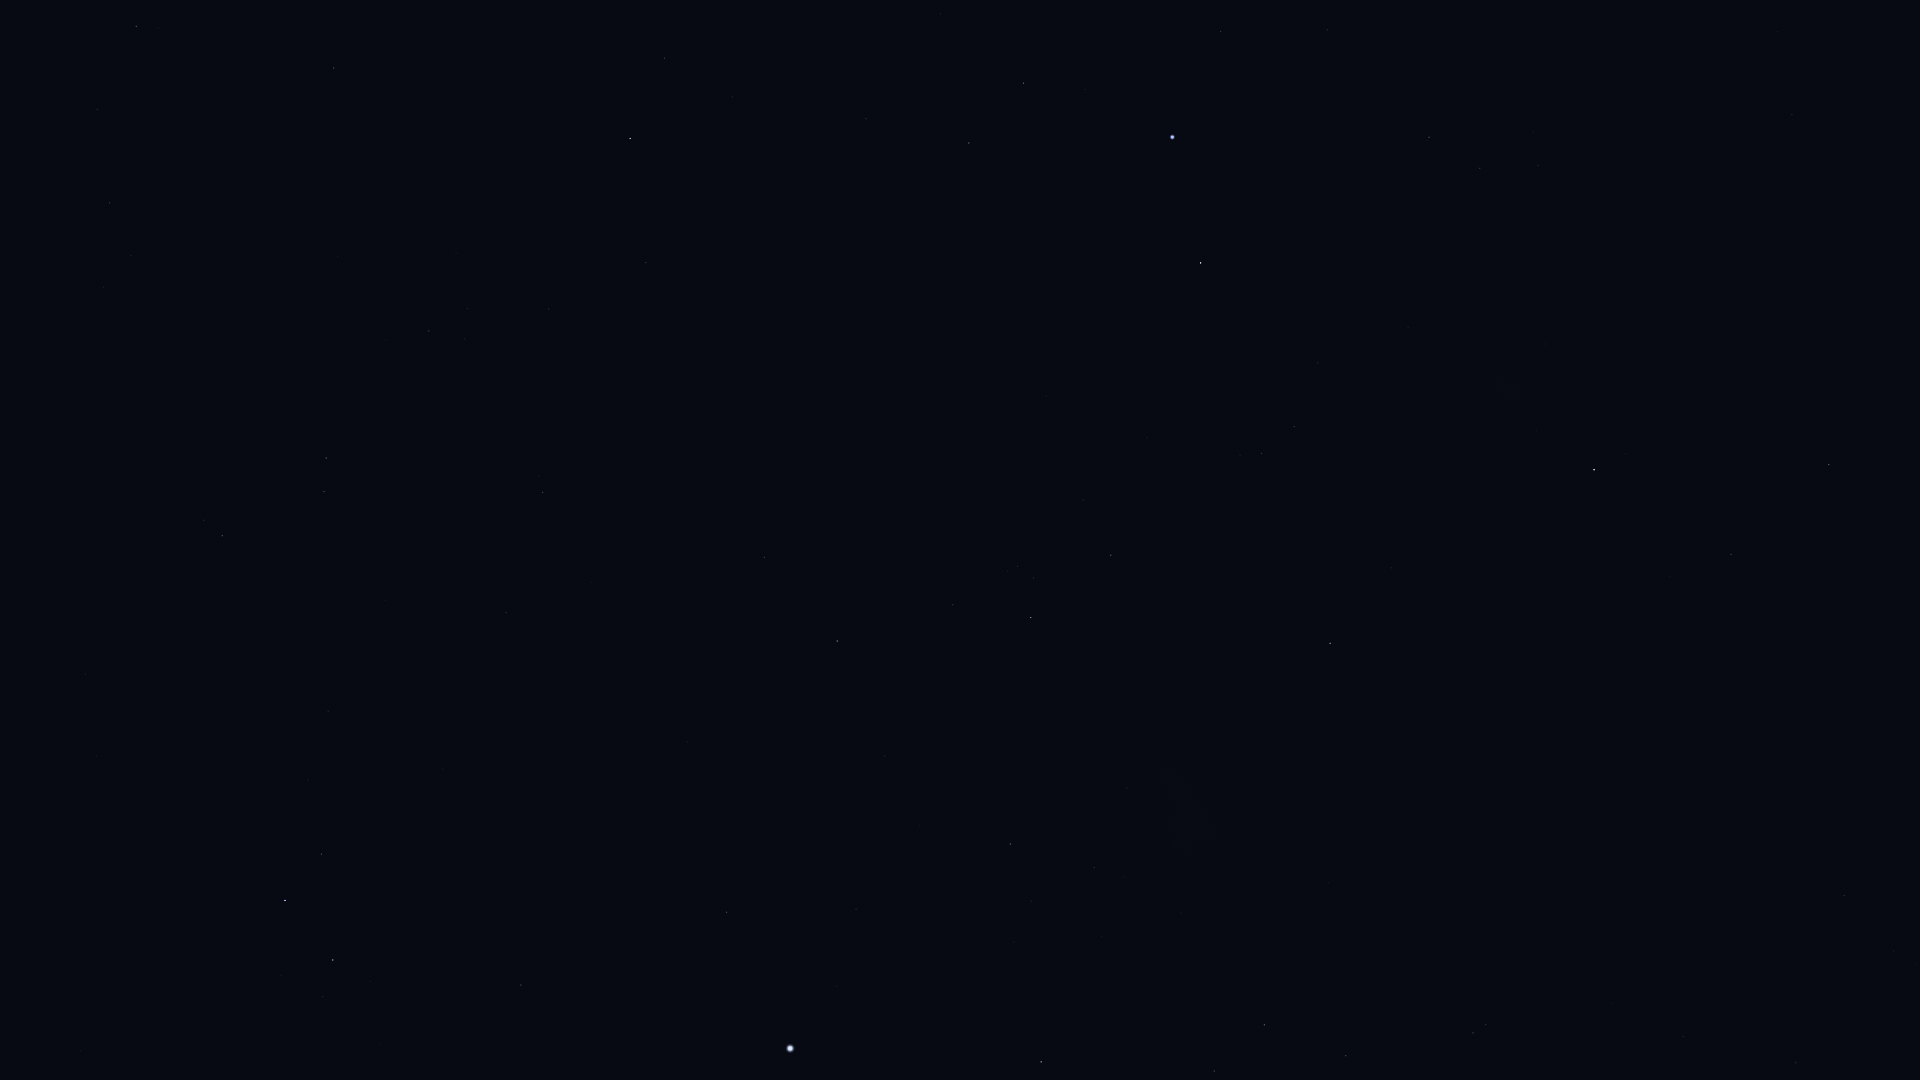

Data behind this chart, as committed beside it:
Star_ID, Name, X, Y
1599, HIP 1599, 1480, 168
2021, HIP 2021, 1594, 470
2484, HIP 2484, 1429, 137
5348, Wurren, 1221, 31
5529, Emiw, 1378, 264
7588, Achernar, 1172, 137
9007, HIP 9007, 1024, 83
9236, HIP 9236, 1201, 263
10602, HIP 10602, 969, 143
11001, HIP 11001, 1294, 427
11407, HIP 11407, 866, 119
12394, HIP 12394, 1261, 453
12413, HIP 12413, 732, 97
12484, HIP 12484, 977, 262
12486, HIP 12486, 665, 58
13847, Acamar, 630, 138
14240, HIP 14240, 1046, 396
14879, Dalim, 334, 68
15510, HIP 15510, 646, 262
15578, Intan, 426, 165
16611, HIP 16611, 97, 109
17096, Tupi, 840, 436
17440, HIP 17440, 1111, 555
17651, HIP 17651, 110, 203
17678, HIP 17678, 1330, 643
17797, HIP 17797, 465, 339
17874, HIP 17874, 429, 331
18597, HIP 18597, 1018, 566
19747, HIP 19747, 543, 492
19780, HIP 19780, 1031, 617
19893, HIP 19893, 764, 557
19921, HIP 19921, 953, 605
21248, Beemim, 324, 492
21060, HIP 21060, 591, 582
21281, HIP 21281, 837, 641
21393, Theemin, 222, 536
21770, HIP 21770, 506, 612
21861, HIP 21861, 386, 600
21949, HIP 21949, 1225, 726
22491, Mouhoun, 43, 595
25859, HIP 25859, 321, 854
25918, HIP 25918, 1359, 816
26069, HIP 26069, 1010, 844
26380, Bubup, 1293, 830
26634, Phact, 285, 900
27100, HIP 27100, 1094, 868
27321, HIP 27321, 727, 912
27530, HIP 27530, 856, 909
27628, Wazn, 333, 960
27890, HIP 27890, 1031, 901
28199, HIP 28199, 323, 996
28328, HIP 28328, 521, 985
29034, Elkurud, 381, 1044
30438, Canopus, 790, 1048
32607, HIP 32607, 1041, 1062
34481, HIP 34481, 1264, 1025
35228, HIP 35228, 1214, 1071
37284, Ceibo, 1465, 968
37504, HIP 37504, 1346, 1056
40702, HIP 40702, 1473, 1033
... 6 more rows
